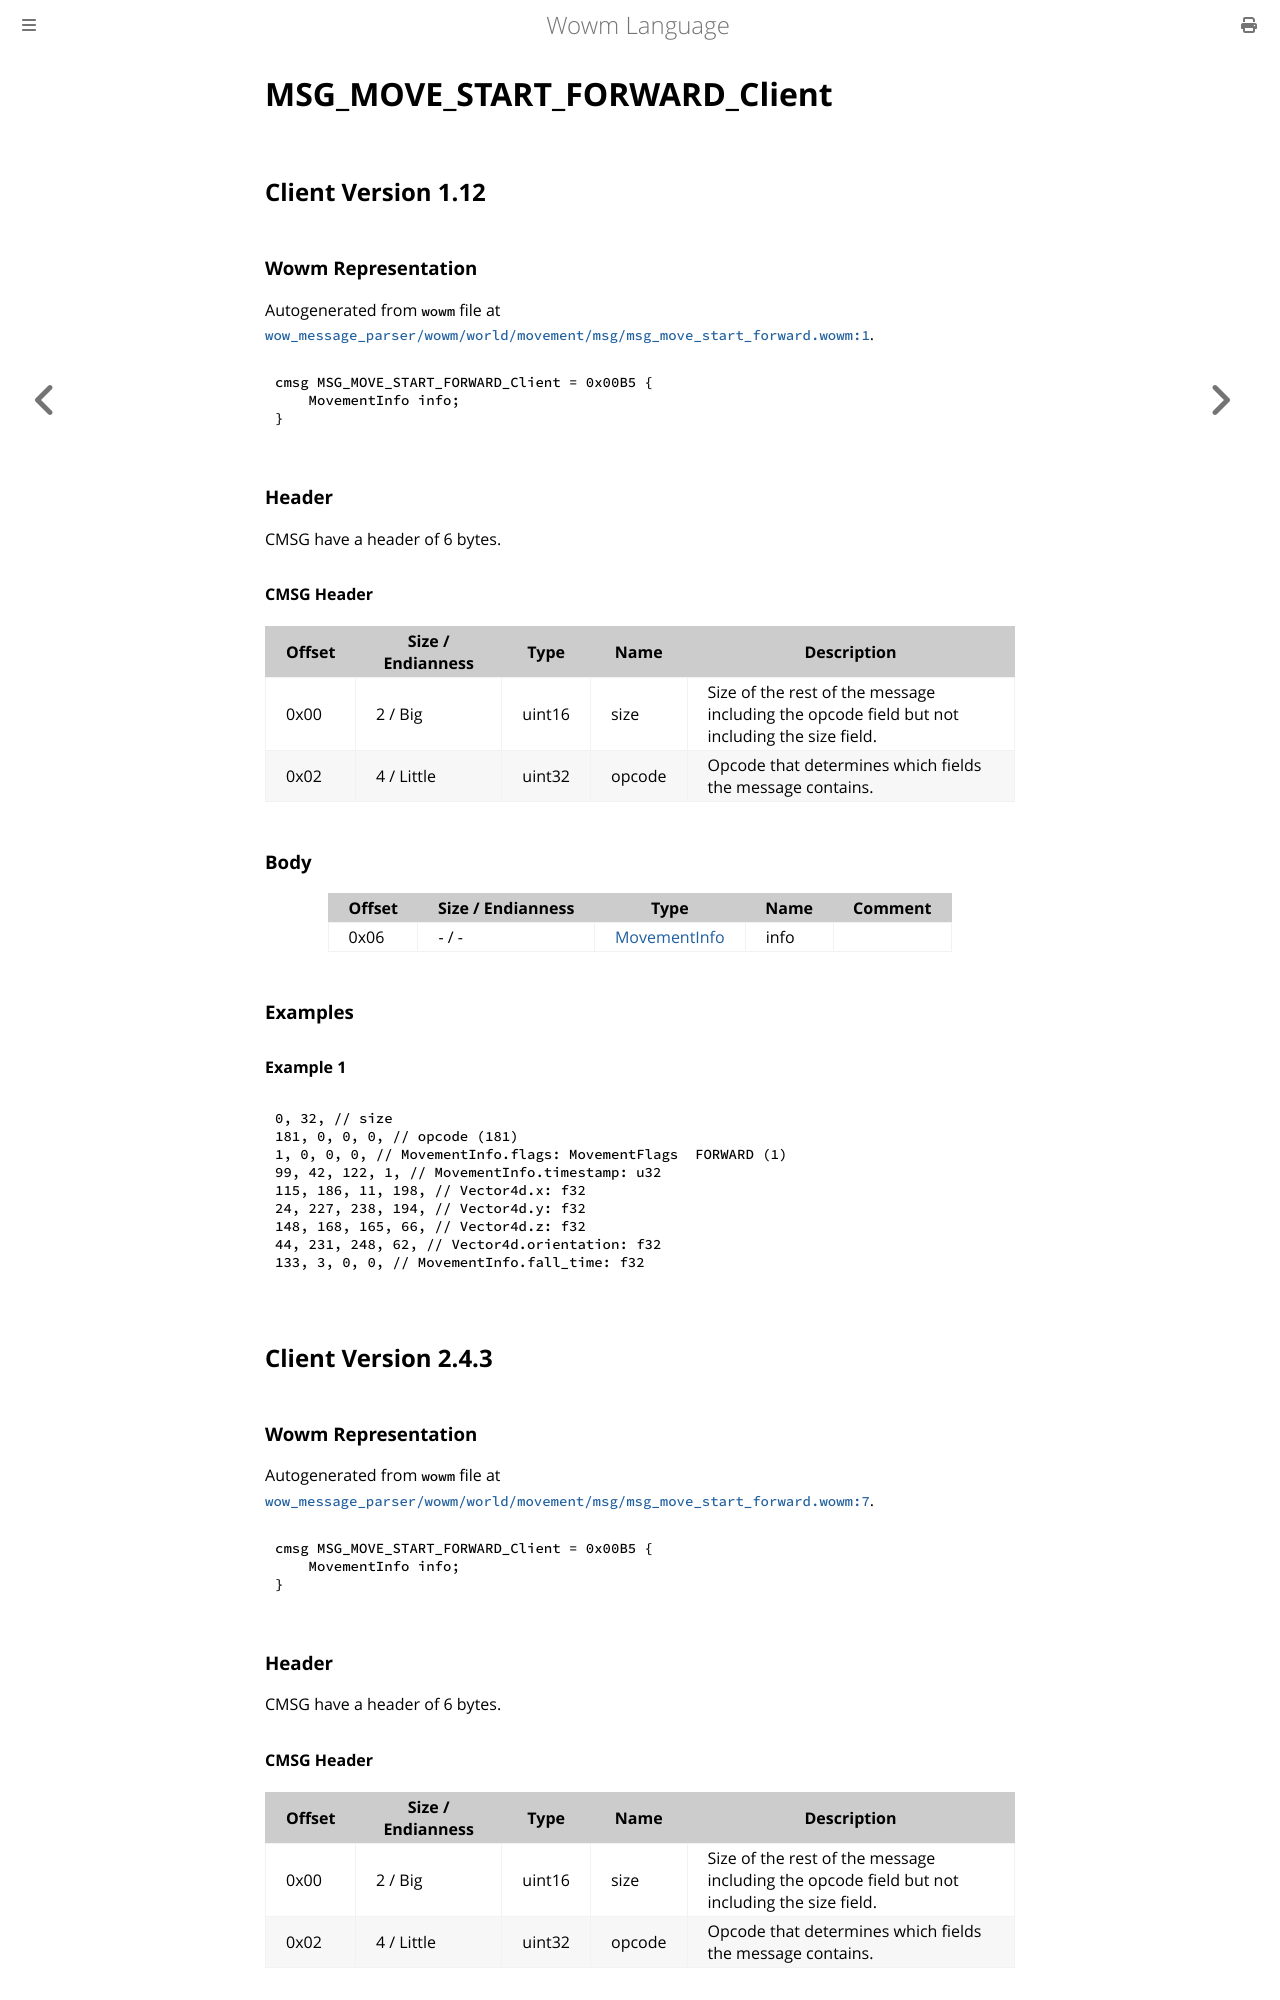

repository: gtker/wow_messages · page: docs/msg_move_start_forward_client.html · generator: mdbook

# MSG_MOVE_START_FORWARD_Client

## Client Version 1.12

### Wowm Representation

Autogenerated from `wowm` file at [`wow_message_parser/wowm/world/movement/msg/msg_move_start_forward.wowm:1`](https://github.com/gtker/wow_messages/tree/main/wow_message_parser/wowm/world/movement/msg/msg_move_start_forward.wowm#L1).
```rust,ignore
cmsg MSG_MOVE_START_FORWARD_Client = 0x00B5 {
    MovementInfo info;
}
```
### Header

CMSG have a header of 6 bytes.

#### CMSG Header

| Offset | Size / Endianness | Type   | Name   | Description |
| ------ | ----------------- | ------ | ------ | ----------- |
| 0x00   | 2 / Big           | uint16 | size   | Size of the rest of the message including the opcode field but not including the size field.|
| 0x02   | 4 / Little        | uint32 | opcode | Opcode that determines which fields the message contains.|

### Body

| Offset | Size / Endianness | Type | Name | Comment |
| ------ | ----------------- | ---- | ---- | ------- |
| 0x06 | - / - | [MovementInfo](movementinfo.md) | info |  |

### Examples

#### Example 1

```c
0, 32, // size
181, 0, 0, 0, // opcode (181)
1, 0, 0, 0, // MovementInfo.flags: MovementFlags  FORWARD (1)
99, 42, 122, 1, // MovementInfo.timestamp: u32
115, 186, 11, 198, // Vector4d.x: f32
24, 227, 238, 194, // Vector4d.y: f32
148, 168, 165, 66, // Vector4d.z: f32
44, 231, 248, 62, // Vector4d.orientation: f32
133, 3, 0, 0, // MovementInfo.fall_time: f32
```
## Client Version 2.4.3

### Wowm Representation

Autogenerated from `wowm` file at [`wow_message_parser/wowm/world/movement/msg/msg_move_start_forward.wowm:7`](https://github.com/gtker/wow_messages/tree/main/wow_message_parser/wowm/world/movement/msg/msg_move_start_forward.wowm#L7).
```rust,ignore
cmsg MSG_MOVE_START_FORWARD_Client = 0x00B5 {
    MovementInfo info;
}
```
### Header

CMSG have a header of 6 bytes.
